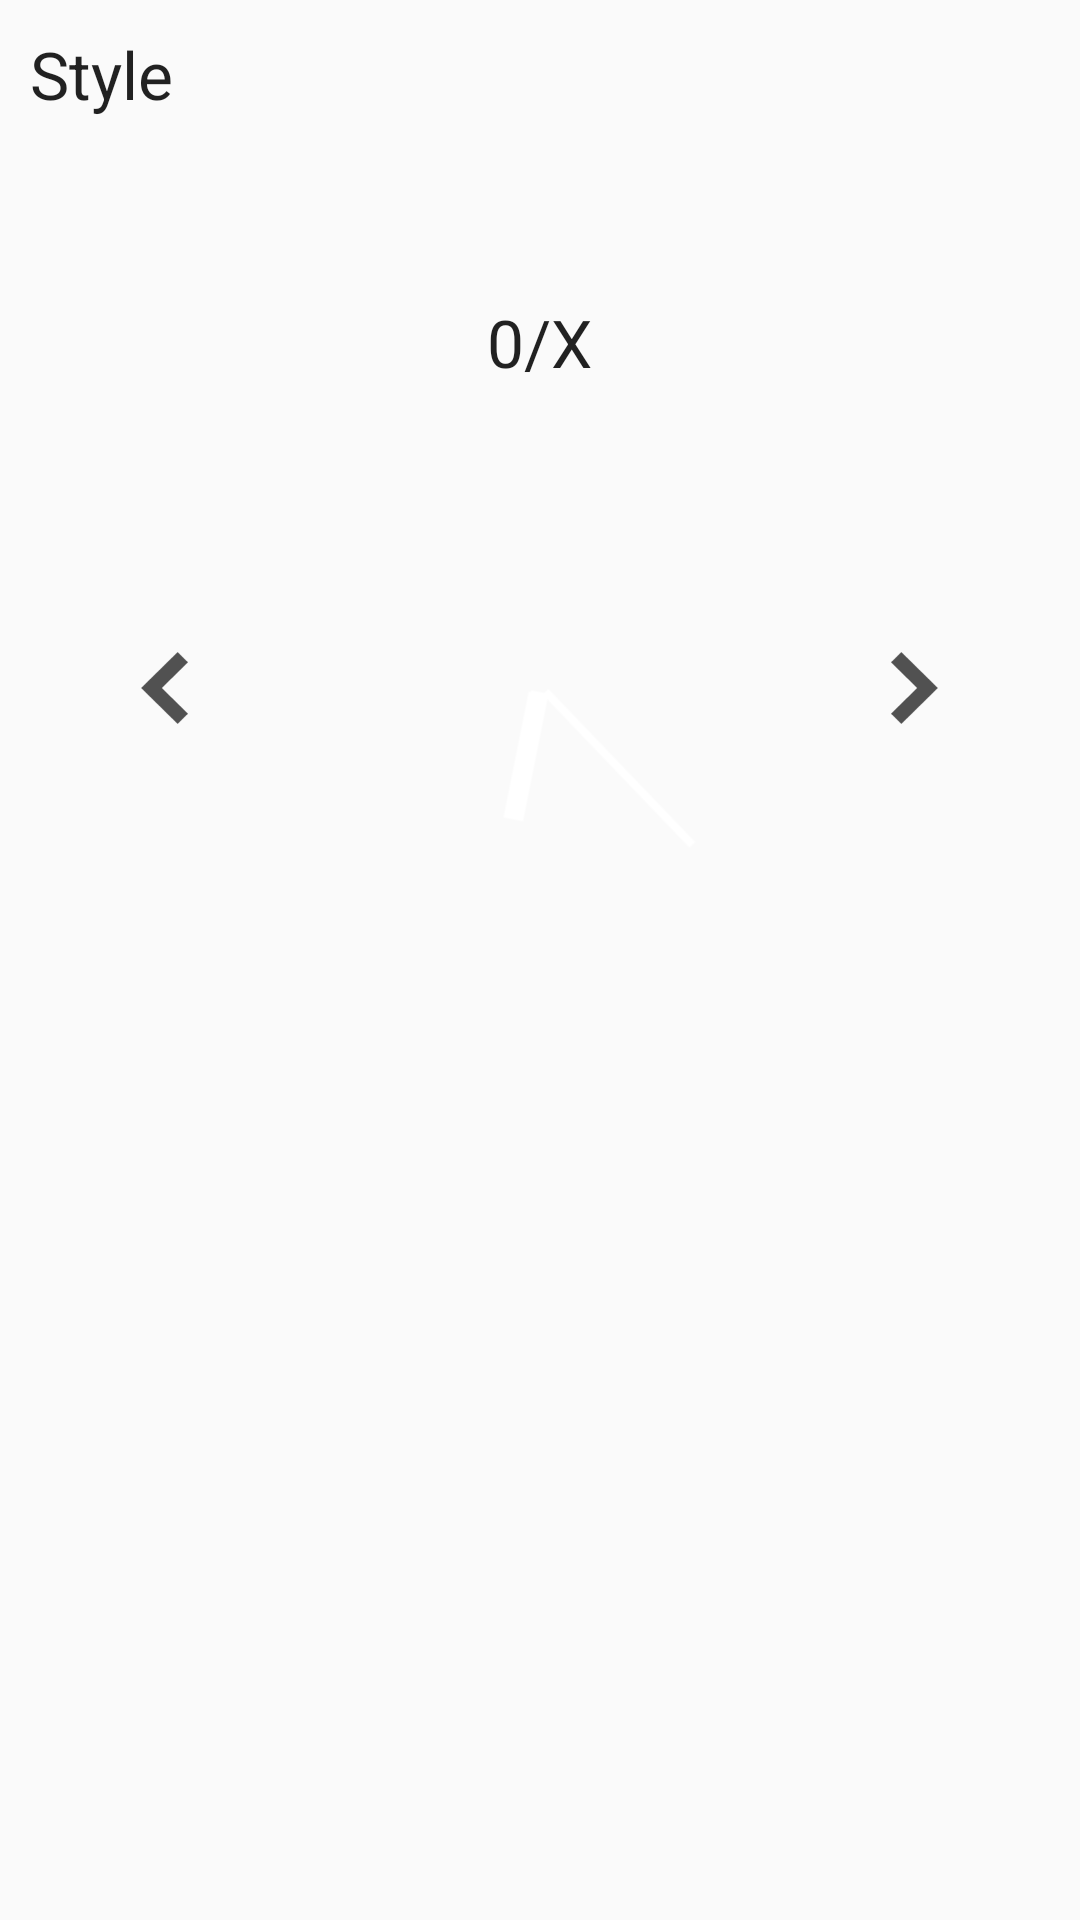

This screen was rendered from an Android layout file. Write that file and the resources it references.
<!-- AndroidManifest.xml: application theme AppTheme -->
<!-- res/layout/fragment_config_style_select.xml -->
<?xml version="1.0" encoding="utf-8"?>

<RelativeLayout xmlns:android="http://schemas.android.com/apk/res/android"
    android:layout_width="match_parent"
    android:layout_height="match_parent"
    android:orientation="vertical" >
    <TextView
        android:id="@+id/fragmentTitle"
        android:layout_width="match_parent"
        android:layout_height="wrap_content"
        android:layout_alignParentLeft="true"
        android:layout_alignParentTop="true"
        android:gravity="left"
        android:layout_margin="10dp"
        android:text="@string/configure_style_title"
        android:fontFamily="sans-serif"
        android:textAppearance="?android:attr/textAppearanceLarge" />

    <LinearLayout
        android:id="@+id/topDesignChooser"
        android:layout_width="match_parent"
        android:layout_height="match_parent"
        android:layout_alignParentLeft="true"
        android:layout_alignParentRight="true"
        android:layout_marginTop="50dp"
        android:layout_below="@+id/fragmentTitle"
        android:gravity="center_horizontal"
        android:orientation="horizontal" >

        <ImageButton
            android:id="@+id/designArrowLeft"
            android:layout_width="50dp"
            android:layout_height="200dp"
            android:layout_marginTop="30dp"
            android:gravity="center"
            android:src="@drawable/ic_arrow_left"
            android:background="@android:color/transparent"/>

        <RelativeLayout
            android:id="@+id/clockLayout"
            android:layout_width="wrap_content"
            android:layout_height="wrap_content" >
            <TextView
                android:id="@+id/textViewStyleNumber"
                android:layout_width="wrap_content"
                android:layout_height="wrap_content"
                android:layout_alignParentTop="true"
                android:layout_centerHorizontal="true"
                android:text="0/X"
                android:fontFamily="sans-serif"
                android:textAppearance="?android:attr/textAppearanceLarge" />

            <ImageView
                android:id="@+id/imageViewClockOverflow"
                android:layout_width="200dp"
                android:layout_height="200dp"
                android:layout_below="@+id/textViewStyleNumber"
                android:layout_centerVertical="true" />

            <AnalogClock
                android:id="@+id/analogClockActivity"
                android:layout_width="wrap_content"
                android:layout_height="wrap_content"
                android:layout_below="@+id/textViewStyleNumber"
                android:layout_alignBottom="@+id/imageViewClockOverflow"
                android:layout_alignLeft="@+id/imageViewClockOverflow"
                android:layout_alignRight="@+id/imageViewClockOverflow"
                android:layout_alignTop="@+id/imageViewClockOverflow"
                android:layout_centerVertical="true"
                android:dial="@drawable/empty"
                android:hand_hour="@drawable/hand_hour"
                android:hand_minute="@drawable/hand_minute" />
            

        </RelativeLayout>

        <ImageButton
            android:id="@+id/designArrowRight"
            android:layout_width="50dp"
            android:layout_height="200dp"
            android:layout_marginTop="30dp"
            android:gravity="center"
            android:src="@drawable/ic_arrow_right"
            android:background="@android:color/transparent"/>
    </LinearLayout>

</RelativeLayout>
<!-- resources referenced by this layout -->
<resources>
  <!-- drawable empty: png bitmap (drawable-mdpi, 1663 bytes) -->
  <!-- drawable hand_hour: png bitmap (drawable-mdpi, 1423 bytes) -->
  <!-- drawable hand_minute: png bitmap (drawable-mdpi, 1423 bytes) -->
  <!-- drawable ic_arrow_left: png bitmap (drawable-hdpi, 651 bytes) -->
  <!-- drawable ic_arrow_right: png bitmap (drawable-hdpi, 640 bytes) -->
  <string name="configure_style_title">Style</string>
  <style name="AppTheme" parent="Theme.AppCompat.Light.DarkActionBar">
          <item name="colorPrimary">@color/app_main_color</item>
          <item name="colorPrimaryDark">@color/app_darker_color</item>
          <item name="colorAccent">@color/app_accent_color</item>
  
      </style>
  <color name="app_main_color">#009688</color>
  <color name="app_darker_color">#00796B</color>
  <color name="app_accent_color">#ff00bcd4</color>
</resources>
